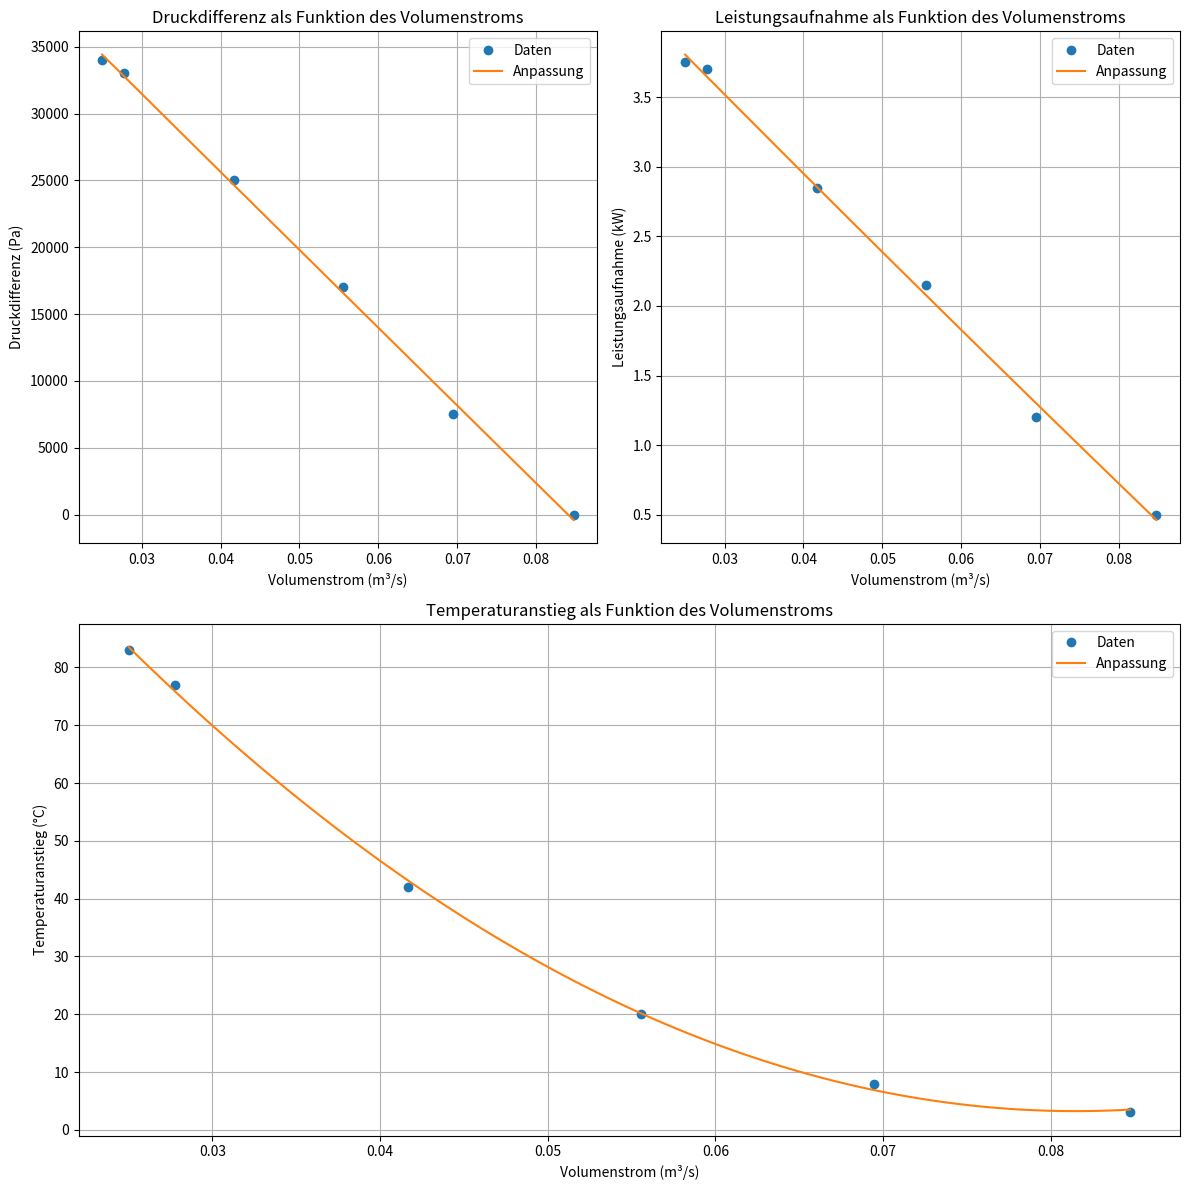
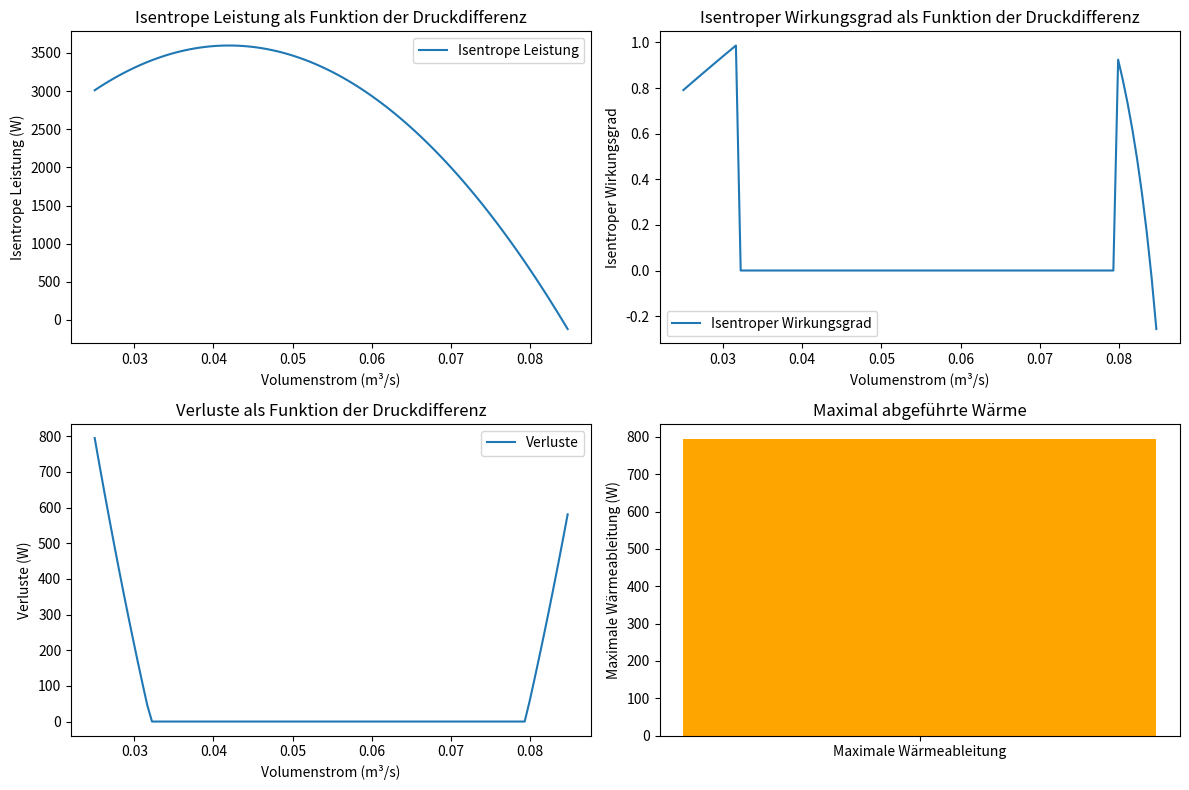

The matplotlib source for these figures, in order:
"""
Dienstag, 03.11.24
[redacted]
--------------------------------
Aufgabe 4 - Datenanpassung
Teilaufgabe 1 - Funktion aus Daten
Teilaufgabe 2 - Parameter speichern
Teilaufgabe 3 - Berechnungen
Teilaufgabe 4 - maximal abgeführte Wärme

Fehler:
Druck + Umgebung
Temp + Umgebung
Fehlt: Cp cv wurde genutzt
Berechnet Temperatur
"""
import numpy as np
import pandas as pd
import matplotlib.pyplot as plt
from scipy.optimize import curve_fit

# Gegebene Daten (Abgelesen aus Datenblatt)
volume_flow_data = np.array([305, 250, 200, 150, 100, 90]) / 3600  # m³/h zu m³/s
pressure_diff_data = np.array([0, 75, 170, 250, 330, 340]) * 100  # mBar zu Pa
power_input_data = np.array([0.5, 1.2, 2.15, 2.85, 3.7, 3.75]) * 1000  # kW in W
temperature_increase_data = np.array([3, 8, 20, 42, 77, 83])  # °C

# Funktionen ---------------------------------------------------------------------------------
# Quadratische Funktion
def quadratic(x, a, b, c):
    return a * x ** 2 + b * x + c

def pressure_difference(v):
    return quadratic(v, *params_pressure)

def power_input(v):
    return quadratic(v, *params_power)

def temperature_increase(v):
    return quadratic(v, *params_temp)

# Aufgabe 1) Datenanpassung mit einer quadratischen Funktion
# Anpassung für Druckdifferenz, Leistungsaufnahme und Temperaturanstieg als Funktionen des Volumenstroms
# Kovarianzmatrix wird nicht genutzt, deswegen: _
params_pressure, _ = curve_fit(quadratic, volume_flow_data, pressure_diff_data)
params_power, _ = curve_fit(quadratic, volume_flow_data, power_input_data)
params_temp, _ = curve_fit(quadratic, volume_flow_data, temperature_increase_data)

# Aufgabe 2) Parameter speichern ----------------------------------------
parameter_data = {
    'Parameter': ['a', 'b', 'c'],
    'Druckdifferenz': params_pressure,
    'Leistungsaufnahme': params_power,
    'Temperaturanstieg': params_temp
}
parameter_df = pd.DataFrame(parameter_data)  # Erstellen eines DataFrames vom Dictionary
output_file = "04_parameter_speicherung.xlsx"
try:
    parameter_df.to_excel(output_file, index=False)  # DataFrame als Excel speichern und nur Daten speichern
    print(f"Parameter wurden in '{output_file}' gespeichert.")
except PermissionError:
    print(f"Fehler: Keine Berechtigung zum Speichern der Datei '{output_file}'")
except Exception as e:
    print(f"Fehler beim Speichern der Datei '{output_file}': {e}")

# Plotten der angepassten Funktionen (Aufgabe 1,2)) ---------------------------------------------------------
volume_flows = np.linspace(min(volume_flow_data), max(volume_flow_data), 100)
temperature_increases = [temperature_increase(v) for v in volume_flows]

plt.figure(figsize=(12, 12))

# Plot der Druckdifferenz
plt.subplot(2, 2, 1)
plt.plot(volume_flow_data, pressure_diff_data, 'o', label="Daten")
plt.plot(volume_flows, pressure_difference(volume_flows), '-', label="Anpassung")
plt.xlabel("Volumenstrom (m³/s)")
plt.ylabel("Druckdifferenz (Pa)")
plt.legend()
plt.grid()
plt.title("Druckdifferenz als Funktion des Volumenstroms")

# Plot der Leistungsaufnahme
plt.subplot(2, 2, 2)
plt.plot(volume_flow_data, power_input_data / 1000, 'o', label="Daten")
plt.plot(volume_flows, power_input(volume_flows) / 1000, '-', label="Anpassung")
plt.xlabel("Volumenstrom (m³/s)")
plt.ylabel("Leistungsaufnahme (kW)")
plt.legend()
plt.grid()
plt.title("Leistungsaufnahme als Funktion des Volumenstroms")

# Plot für Temperaturanstieg
plt.subplot(2, 1, 2)
plt.plot(volume_flow_data, temperature_increase_data, 'o', label="Daten")
plt.plot(volume_flows, temperature_increases, '-', label="Anpassung")
plt.xlabel("Volumenstrom (m³/s)")
plt.ylabel("Temperaturanstieg (°C)")
plt.legend()
plt.grid()
plt.title("Temperaturanstieg als Funktion des Volumenstroms")

plt.tight_layout()
plt.show()

# Aufgabe 3 und 4 ----------------------------------------------------------------------------------
k = 1.4  # Isentropenexponent für Luft

# Funktionen für die Aufgabe 3,4 -------------------------------------------
# Bei kleinen Druckänerungen kann diese Formel genutzt werden:
def isentropic_power(v):
    dP = pressure_difference(v)
    return v * dP * (k / (k - 1))

# Berechnung des Wirkungsgrads
def efficiency(v):
    P_isentropic = isentropic_power(v)
    P_actual = power_input(v)
    return P_isentropic / P_actual if P_actual > P_isentropic else 0

# Berechnung der Verluste
def losses(v):
    P_isentropic = isentropic_power(v)
    P_actual = power_input(v)
    return P_actual - P_isentropic if P_actual > P_isentropic else 0

volume_flows = np.linspace(min(volume_flow_data), max(volume_flow_data), 100)
isentropic_powers = [isentropic_power(v) for v in volume_flows]
efficiencies = [efficiency(v) for v in volume_flows]
losses_values = [losses(v) for v in volume_flows]

# Maximale Wärmeableitung als höchste Verlustleistung
max_heat_rejection = max(losses_values)

# Ausgabe der maximalen abgeführten Wärme
print(f"Maximal abzuführende Wärmeleistung (W): {max_heat_rejection}")

# Plot der Ergebnisse für Aufgabe 3 und 4
plt.figure(figsize=(12, 8))

# Plot der isentropen Leistung
plt.subplot(2, 2, 1)
plt.plot(volume_flows, np.array(isentropic_powers), label="Isentrope Leistung")
plt.xlabel("Volumenstrom (m³/s)")
plt.ylabel("Isentrope Leistung (W)")
plt.legend()
plt.title("Isentrope Leistung als Funktion der Druckdifferenz")

# Plot des isentropen Wirkungsgrades
plt.subplot(2, 2, 2)
plt.plot(volume_flows, efficiencies, label="Isentroper Wirkungsgrad")
plt.xlabel("Volumenstrom (m³/s)")
plt.ylabel("Isentroper Wirkungsgrad")
plt.legend()
plt.title("Isentroper Wirkungsgrad als Funktion der Druckdifferenz")

# Plot der Verluste
plt.subplot(2, 2, 3)
plt.plot(volume_flows, np.array(losses_values), label="Verluste")
plt.xlabel("Volumenstrom (m³/s)")
plt.ylabel("Verluste (W)")
plt.legend()
plt.title("Verluste als Funktion der Druckdifferenz")

# Darstellung der maximalen Wärmeableitung
plt.subplot(2, 2, 4)
plt.bar(["Maximale Wärmeableitung"], [max_heat_rejection], color="orange")
plt.ylabel("Maximale Wärmeableitung (W)")
plt.title("Maximal abgeführte Wärme")

plt.tight_layout()
plt.show()